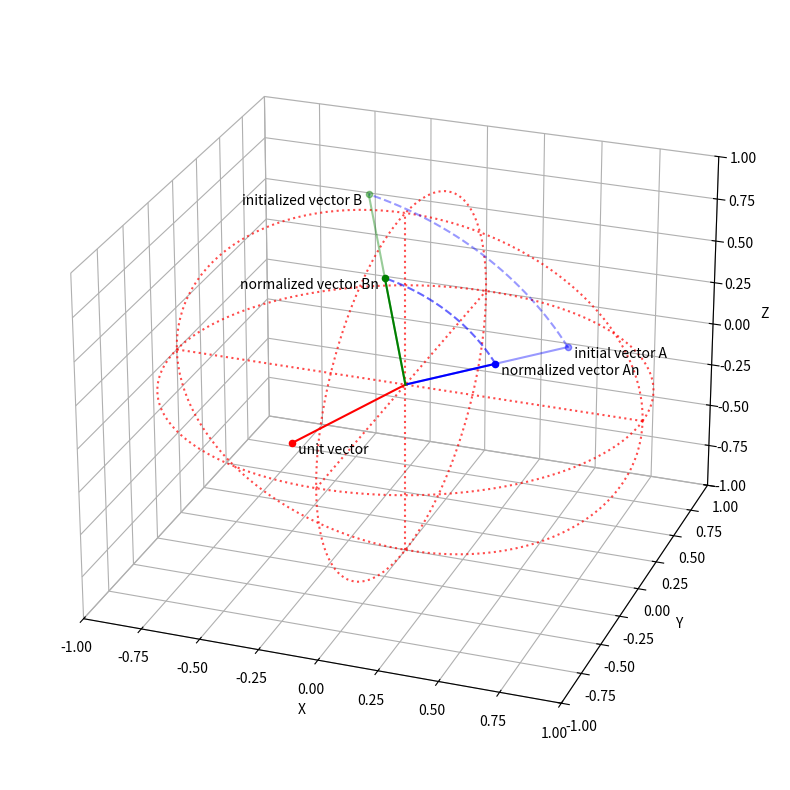

Here is the Python script that generated this plot:
import matplotlib.pyplot as plt
import numpy as np


def QbyQ(q1, q2):
    w = q1[0]*q2[0] - q1[1]*q2[1] - q1[2]*q2[2] - q1[3]*q2[3]
    i = q1[0]*q2[1] + q1[1]*q2[0] + q1[2]*q2[3] - q1[3]*q2[2]
    j = q1[0]*q2[2] - q1[1]*q2[3] + q1[2]*q2[0] + q1[3]*q2[1]
    k = q1[0]*q2[3] + q1[1]*q2[2] - q1[2]*q2[1] + q1[3]*q2[0]
    return np.array([w, i, j, k])


def QPQc(ori_quat, rot_axis_quat, theta):
    q = [np.cos(theta/2), rot_axis_quat[0] * np.sin(theta/2), rot_axis_quat[1] * np.sin(theta/2), rot_axis_quat[2] * np.sin(theta/2)]
    qc = [np.cos(theta/2), -rot_axis_quat[0] * np.sin(theta/2), -rot_axis_quat[1] * np.sin(theta/2), -rot_axis_quat[2] * np.sin(theta/2)]
    qP = QbyQ(q, ori_quat)
    return QbyQ(qP, qc)


def plot_base(elev=25, azim=-70):
    fig = plt.figure(figsize=(10, 10))
    ax = fig.add_subplot(111, projection='3d')
    ax.view_init(elev=elev, azim=azim)
    ax.set(xlim=(-1, 1), ylim=(-1 ,1), zlim=(-1, 1))
    ax.set(xlabel='X', ylabel='Y', zlabel='Z')
    ax.xaxis.pane.fill = ax.yaxis.pane.fill = ax.zaxis.pane.fill = False

    t = np.linspace(0, 2*np.pi, 128+1)
    alpha = 0.7
    # Plot arc
    ax.plot(np.cos(t), np.sin(t), [0]*len(t), linestyle=':', c='red', alpha=alpha)
    ax.plot(np.cos(t), [0]*len(t), np.sin(t), linestyle=':', c='red', alpha=alpha)
    ax.plot([0]*len(t), np.cos(t), np.sin(t), linestyle=':', c='red', alpha=alpha)
    # Plot axis
    ax.plot([-1, 1], [0, 0], [0, 0], linestyle=':', c='red', alpha=alpha)
    ax.plot([0, 0], [-1, 1], [0, 0], linestyle=':', c='red', alpha=alpha)
    ax.plot([0, 0], [0, 0], [-1, 1], linestyle=':', c='red', alpha=alpha)
    return ax


def plot_result(A, An, UV, B, Bn, arcx, arcy, arcz, As):
    ax = plot_base()

    # Plot originial vector
    ax.plot([0, A[0]], [0, A[1]], [0, A[2]], c='b', alpha=0.4)
    ax.scatter(A[0], A[1], A[2], c='b', alpha=0.4)
    ax.text(A[0], A[1], A[2], s='  initial vector A', va='top')
    ax.plot([0, An[0]], [0, An[1]], [0, An[2]], c='b')
    ax.scatter(An[0], An[1], An[2], c='b')
    ax.text(An[0], An[1], An[2], s='  normalized vector An', va='top')

    # Plot rotation axis vector
    ax.plot([0, UV[0]], [0, UV[1]], [0, UV[2]], c='r')
    ax.scatter(UV[0], UV[1], UV[2], c='r')
    ax.text(UV[0], UV[1], UV[2], s='  unit vector', va='top')

    # Plot rotated vector
    ax.plot([0, B[0]], [0, B[1]], [0, B[2]], c='g', alpha=0.4)
    ax.text(B[0], B[1], B[2], s='initialized vector B  ', ha='right', va='top')
    ax.scatter(B[0], B[1], B[2], c='g', alpha=0.4)
    ax.plot([0, Bn[0]], [0, Bn[1]], [0, Bn[2]], c='g')
    ax.scatter(Bn[0], Bn[1], Bn[2], c='g')
    ax.text(Bn[0], Bn[1], Bn[2], s='normalized vector Bn  ', ha='right', va='top')

    # Plot rotation arc
    ax.plot(arcx, arcy, arcz, linestyle='--', c='b', alpha=0.6)
    ax.plot(arcx*As, arcy*As, arcz*As, linestyle='--', c='b', alpha=0.4)

    plt.show()


def main():
    A = np.array([1, -1, 1])             # initial vector A (arbitary vector)
    As = np.linalg.norm(A)               # scalar of A: |A|
    An = A / As                          # normalization: should be (sum(x**2 + y**2 + z**2))**0.5 = 1.0

    U  = np.array([-0.1, -0.9, 0.2])     # unit vector (not normalized)
    Us = np.linalg.norm(U)               # scalar of U: |U|
    UV = U / Us                          # unit vector (normalized)

    ori_q = np.insert(An, 0, 0)    # quaternion of An: [0, x, y, z]
    print("Original quatanion is: ", ori_q)
    theta = np.deg2rad(45)      # rotation angle
    rotated_q = QPQc(ori_q, UV, theta)
    print("Rotated quatanion is: ", rotated_q)
    Bn = rotated_q[1:]
    B = Bn * As

    Arc = [QPQc(ori_q, UV, t) for t in np.linspace(0, theta, 33)] # arc between A and B
    arcw, arcx, arcy, arcz = np.array(Arc).T

    plot_result(A, An, UV, B, Bn, arcx, arcy, arcz, As)


if __name__ == '__main__':
    main()
